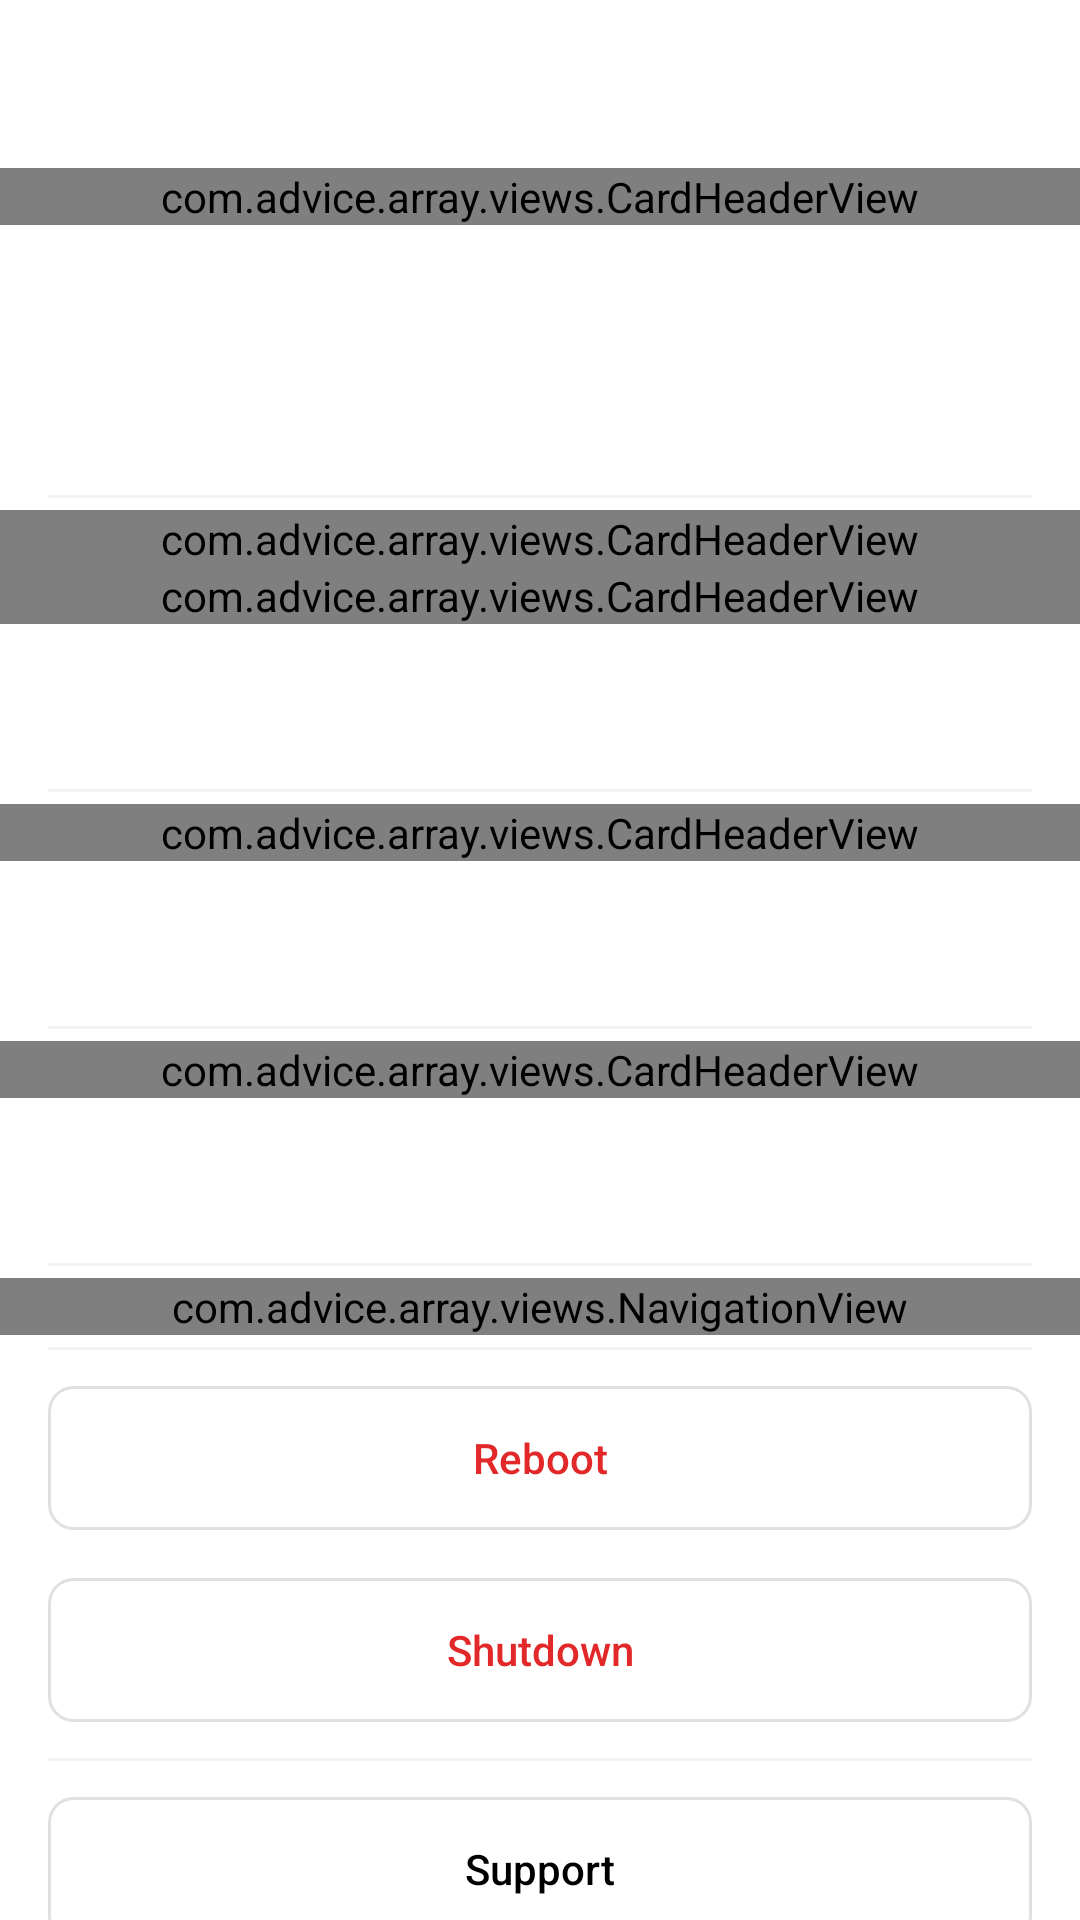

Android layout source for this screen:
<!-- AndroidManifest.xml: application theme Theme.Array -->
<!-- res/layout/server_fragment.xml -->
<?xml version="1.0" encoding="utf-8"?>
<androidx.coordinatorlayout.widget.CoordinatorLayout xmlns:android="http://schemas.android.com/apk/res/android"
    xmlns:app="http://schemas.android.com/apk/res-auto"
    xmlns:tools="http://schemas.android.com/tools"
    android:layout_width="match_parent"
    android:layout_height="match_parent"
    tools:background="?customBackgroundColor">

    <com.google.android.material.appbar.AppBarLayout
        android:id="@+id/appBarLayout"
        android:layout_width="match_parent"
        android:layout_height="wrap_content"
        android:background="?customBackgroundColor"
        app:layout_constraintEnd_toEndOf="parent"
        app:layout_constraintStart_toStartOf="parent"
        app:layout_constraintTop_toTopOf="parent"
        app:liftOnScroll="true">

        <androidx.appcompat.widget.Toolbar
            android:id="@+id/toolbar"
            style="@style/Toolbar"
            android:layout_width="match_parent"
            android:layout_height="wrap_content"
            app:contentInsetStart="0dp">

            <TextView
                android:id="@+id/toolbar_title"
                style="@style/ToolbarTitle.Center"
                tools:text="Tower • 192.168.1.69" />

        </androidx.appcompat.widget.Toolbar>

    </com.google.android.material.appbar.AppBarLayout>

    <androidx.core.widget.NestedScrollView
        android:layout_width="match_parent"
        android:layout_height="wrap_content"
        app:layout_behavior="@string/appbar_scrolling_view_behavior">

        <LinearLayout
            android:layout_width="match_parent"
            android:layout_height="wrap_content"
            android:orientation="vertical">

            
            <com.advice.array.views.CardHeaderView
                android:id="@+id/server_header"
                android:layout_width="match_parent"
                android:layout_height="wrap_content"
                app:subtitleText="Media server"
                tools:titleText="Tower" />

            <TextView
                android:id="@+id/server"
                style="@style/Server.Body"
                android:layout_width="match_parent"
                android:layout_height="wrap_content"
                tools:text="Unraid OS PRO\nVersion 6.8.3"
                tools:visibility="gone" />

            <TextView
                android:id="@+id/uptime"
                style="@style/Server.Body"
                android:layout_width="match_parent"
                android:layout_height="wrap_content"
                android:paddingTop="0dp"
                tools:text="46 days, 18 hours, 49 minutes" />


            <include layout="@layout/divider" />

            
            <com.advice.array.views.CardHeaderView
                android:id="@+id/ups_header"
                android:layout_width="match_parent"
                android:layout_height="wrap_content"
                app:icon="@drawable/ic_baseline_battery_charging_full_24"
                app:titleText="UPS"
                tools:subtitleText="UPS Load: 7.0% - 63 Watts" />

            <com.advice.array.views.UPSView
                android:id="@+id/ups"
                android:layout_width="match_parent"
                android:layout_height="wrap_content"
                android:visibility="gone"
                tools:visibility="visible" />

            
            <com.advice.array.views.CardHeaderView
                android:id="@+id/motherboard_header"
                android:layout_width="match_parent"
                android:layout_height="wrap_content"
                app:icon="@drawable/ic_motherboard"
                app:titleText="Motherboard" />

            <TextView
                android:id="@+id/motherboard"
                style="@style/Server.Body"
                android:layout_width="match_parent"
                android:layout_height="wrap_content"
                tools:text="ASUSTeK COMPUTER INC. SABERTOOTH Z77, Version Rev 1.xx\nAmerican Megatrends Inc., Version 1504\nBIOS dated Fri 03 Aug 2012 12:00:00 AM PDT"
                tools:visibility="gone" />

            <include layout="@layout/divider" />

            
            <com.advice.array.views.CardHeaderView
                android:id="@+id/processor_header"
                android:layout_width="match_parent"
                android:layout_height="wrap_content"
                app:icon="@drawable/ic_cpu"
                app:titleText="Processor"
                tools:subtitleText="Load: 99%" />

            <TextView
                android:id="@+id/cpu"
                style="@style/Server.Body"
                android:layout_width="match_parent"
                android:layout_height="wrap_content"
                tools:text="Intel Core i9-13900K"
                tools:visibility="gone" />

            <include layout="@layout/divider" />

            <com.advice.array.views.CardHeaderView
                android:id="@+id/memory_header"
                android:layout_width="match_parent"
                android:layout_height="wrap_content"
                app:icon="@drawable/ic_ram"
                app:titleText="Memory"
                tools:subtitleText="16 GiB DDR3" />


            <LinearLayout
                android:layout_width="match_parent"
                android:layout_height="wrap_content"
                android:gravity="center_vertical"
                android:orientation="horizontal"
                android:padding="16dp">

                <TextView
                    android:id="@+id/memory_max_size"
                    android:layout_width="0dp"
                    android:layout_height="wrap_content"
                    android:layout_weight="1"
                    tools:text="Maximum size:\n32 GiB" />

                <TextView
                    android:id="@+id/memory_usable_size"
                    android:layout_width="0dp"
                    android:layout_height="wrap_content"
                    android:layout_weight="1"
                    tools:text="Usable size:\n15.6 GiB" />

            </LinearLayout>

            <include layout="@layout/divider" />


            
            <com.advice.array.views.CardHeaderView
                android:id="@+id/network_header"
                android:layout_width="match_parent"
                android:layout_height="wrap_content"
                android:visibility="gone"
                app:icon="@drawable/ic_ethernet"
                app:titleText="Interface"
                tools:subtitleText="bond0 Inbound: 31.5 Kbps Outbound 240.3 Mbps" />

            <include
                layout="@layout/divider"
                android:visibility="gone" />

            <com.advice.array.views.NavigationView
                android:id="@+id/settings"
                android:layout_width="match_parent"
                android:layout_height="wrap_content"
                app:navigationLabel="@string/settings" />

            <include layout="@layout/divider" />

            <Button
                android:id="@+id/reboot"
                style="@style/Server.Button.Ghost"
                android:layout_width="match_parent"
                android:layout_height="wrap_content"
                android:text="Reboot" />

            <Button
                android:id="@+id/shutdown"
                style="@style/Server.Button.Ghost"
                android:layout_width="match_parent"
                android:layout_height="wrap_content"
                android:text="Shutdown" />

            <include layout="@layout/divider" />

            <Button
                android:id="@+id/support"
                style="@style/Server.Button.Logout"
                android:layout_width="match_parent"
                android:layout_height="wrap_content"
                android:text="Support" />

            <Button
                android:id="@+id/send_logs"
                style="@style/Server.Button.Logout"
                android:layout_width="match_parent"
                android:layout_height="wrap_content"
                android:text="Send Logs" />

            <include layout="@layout/divider" />

            <Button
                android:id="@+id/logout"
                style="@style/Server.Button.Logout"
                android:layout_width="match_parent"
                android:layout_height="wrap_content"
                android:text="Sign out" />

            <TextView
                android:id="@+id/version"
                android:layout_width="match_parent"
                android:layout_height="wrap_content"
                android:gravity="center"
                android:padding="16dp"
                tools:text="Version 0.8.0 (188)" />

        </LinearLayout>
    </androidx.core.widget.NestedScrollView>
</androidx.coordinatorlayout.widget.CoordinatorLayout>
<!-- res/layout/divider.xml (included above) -->
<?xml version="1.0" encoding="utf-8"?>
<View xmlns:android="http://schemas.android.com/apk/res/android"
    android:layout_width="match_parent"
    android:layout_height="1dp"
    android:layout_marginStart="16dp"
    android:layout_marginTop="4dp"
    android:layout_marginEnd="16dp"
    android:layout_marginBottom="4dp"
    android:background="@color/divider_color">

</View>
<!-- resources referenced by this layout -->
<resources>
  <color name="divider_color">@color/highlight</color>
  <!-- drawable ic_ethernet (drawable) -->
  <vector xmlns:android="http://schemas.android.com/apk/res/android"
      android:width="1024dp"
      android:height="1100dp"
      android:viewportWidth="1024"
      android:viewportHeight="1100">
    <path
        android:fillColor="#FF000000"
        android:pathData="M32,72l960,-0l0,960l-960,-0l0,-960zM96,136l0,832l832,-0l0,-832l-832,-0zM224,840l576,-0l0,-352l-96,-0l0,-96l-128,-0l0,-96l-128,-0l0,96l-128,-0l0,96l-96,-0l0,352zM160,904l0,-480l96,-0l0,-96l128,-0l0,-96l256,-0l0,96l128,-0l0,96l96,-0l0,480l-704,-0zM672,648l64,-0l0,128l-64,-0l0,-128zM288,648l64,-0l0,128l-64,-0l0,-128zM384,648l64,-0l0,128l-64,-0l0,-128zM480,648l64,-0l0,128l-64,-0l0,-128zM576,648l64,-0l0,128l-64,-0l0,-128z"/>
  </vector>
  <string name="settings">Settings</string>
  <style name="Server.Body" parent="">
          <item name="android:paddingLeft">16dp</item>
          <item name="android:paddingRight">16dp</item>
          <item name="android:paddingTop">16dp</item>
          <item name="android:paddingBottom">16dp</item>
      </style>
  <style name="Server.Button.Ghost" parent="Widget.AppCompat.Button.Borderless">
          <item name="android:textAllCaps">false</item>
          <item name="android:layout_marginStart">16dp</item>
          <item name="android:layout_marginEnd">16dp</item>
          <item name="android:layout_marginTop">8dp</item>
          <item name="android:layout_marginBottom">8dp</item>
          <item name="android:background">@drawable/rounded_selectable_ghost_background</item>
          <item name="backgroundTint">@null</item>
          <item name="android:textColor">?colorPrimary</item>
      </style>
  <style name="Server.Button.Logout" parent="Server.Button.Ghost">
          <item name="backgroundTint">@null</item>
          <item name="android:textColor">?colorOnSurface</item>
      </style>
  <style name="Toolbar">
          <item name="android:background">?customBackgroundColor</item>
      </style>
  <style name="ToolbarTitle.Center">
          <item name="android:gravity">center</item>
      </style>
  <color name="highlight">@color/black_5</color>
  <color name="unraid_red">#e22828</color>
  <color name="white">#FFFFFFFF</color>
  <color name="blue">#486dba</color>
  <color name="black">#FF000000</color>
  <style name="AppBottomSheetDialogTheme" parent="Theme.Design.Light.BottomSheetDialog">
          <item name="bottomSheetStyle">@style/AppModalStyle</item>
      </style>
  <color name="black_5">#0D000000</color>
  <color name="background_pressed">#e0e0e0</color>
  <dimen name="background_corner_radius">8dp</dimen>
  <style name="AppModalStyle" parent="Widget.Design.BottomSheet.Modal">
          <item name="android:background">@drawable/rounded_dialog</item>
      </style>
  <!-- drawable rounded_dialog (drawable) -->
  <?xml version="1.0" encoding="utf-8"?>
  <shape xmlns:android="http://schemas.android.com/apk/res/android"
      android:shape="rectangle">
      <solid android:color="?colorSurface"/>
      <corners android:topLeftRadius="16dp"
          android:topRightRadius="16dp"/>
  
  </shape>
</resources>
